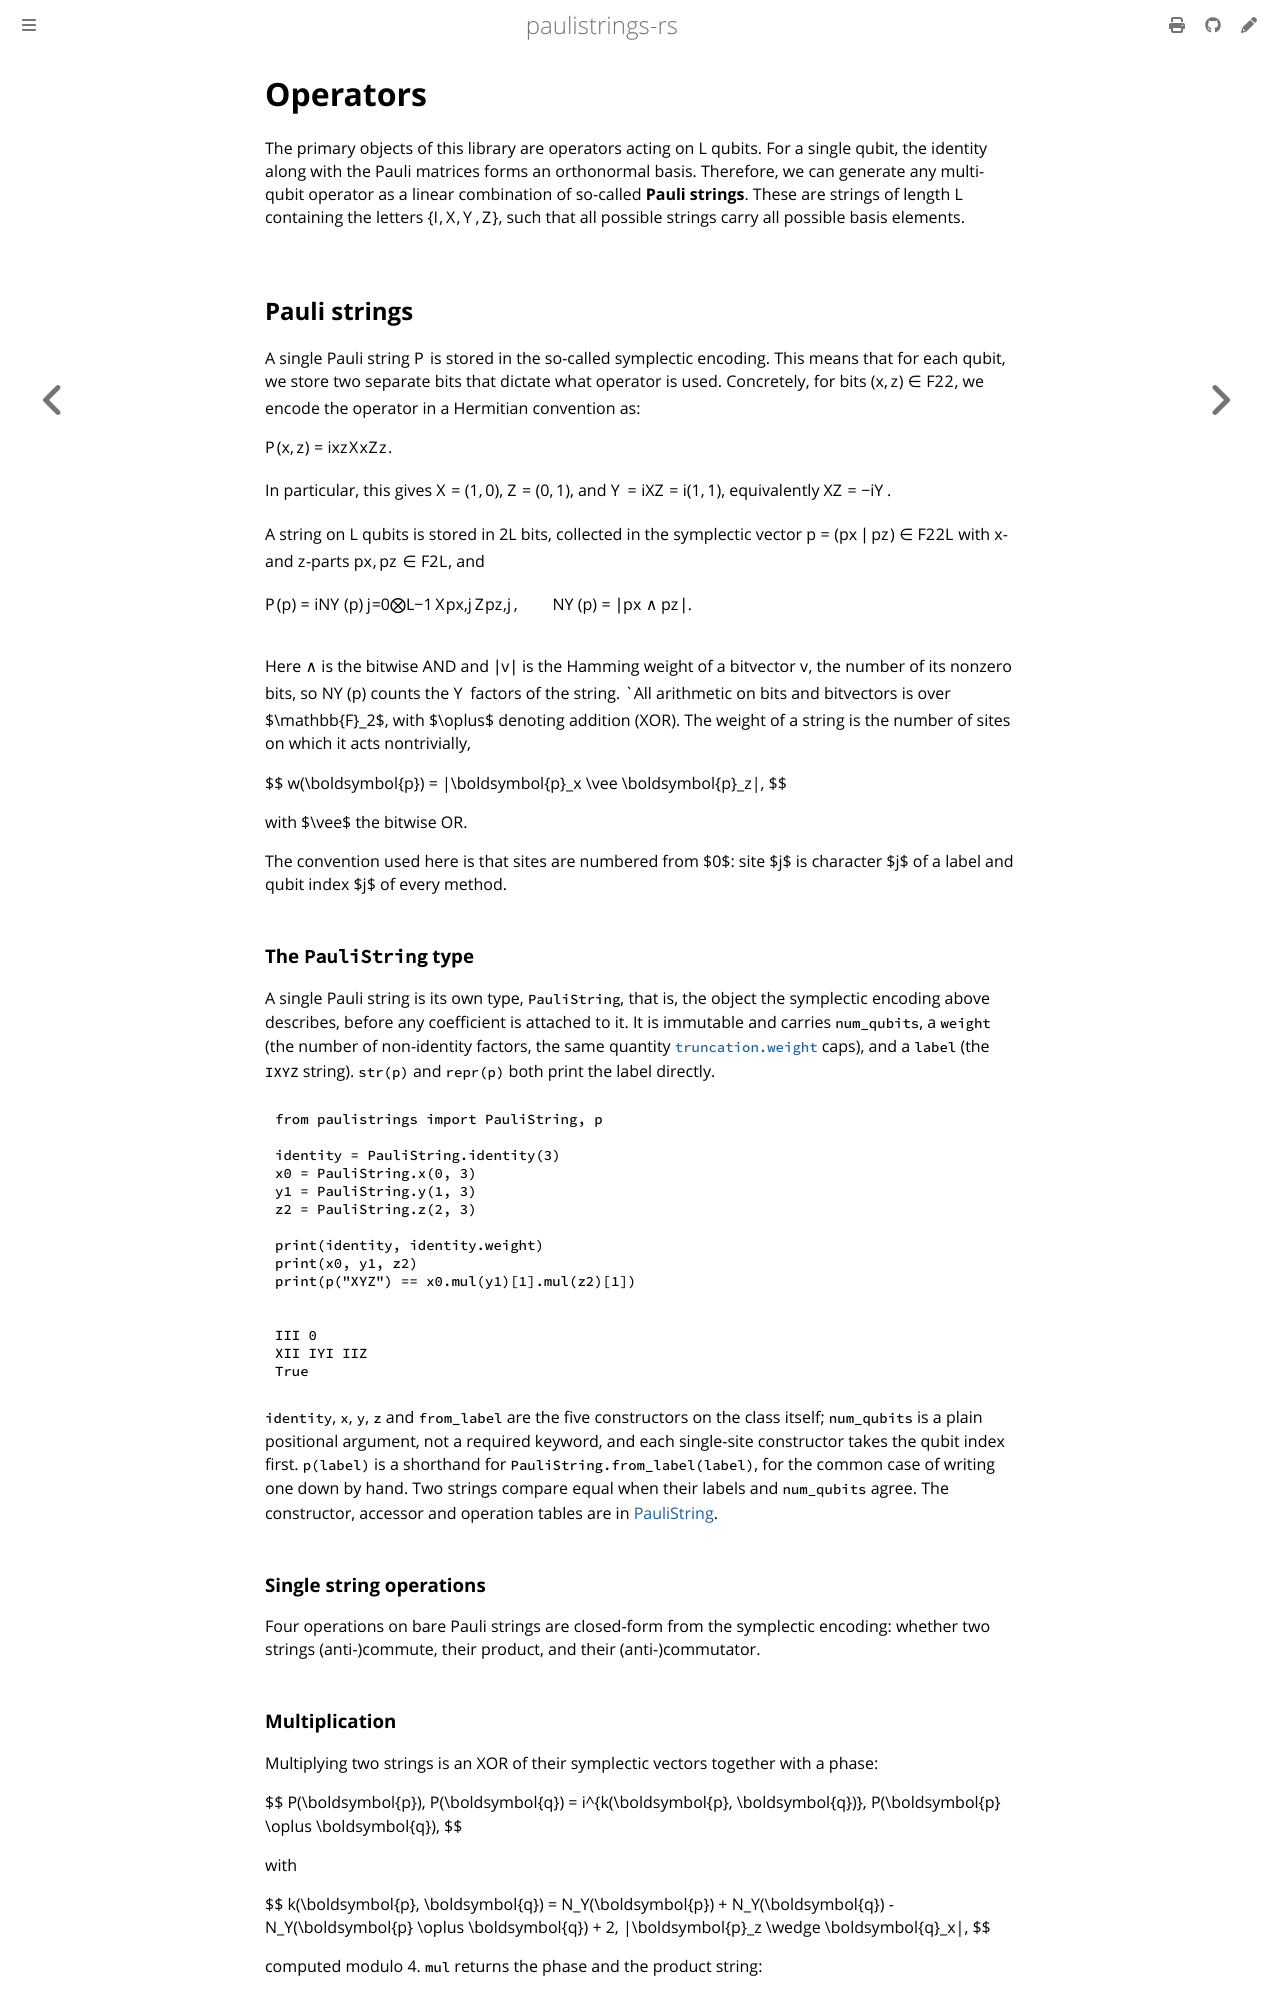

repository: lkdvos/paulistrings-rs · page: manual/operators.html · generator: mdbook

# Operators

The primary objects of this library are operators acting on $L$ qubits.
For a single qubit, the identity along with the Pauli matrices forms an orthonormal basis.
Therefore, we can generate any multi-qubit operator as a linear combination of so-called **Pauli strings**.
These are strings of length $L$ containing the letters $\{I, X, Y, Z\}$, such that all possible strings carry all possible basis elements. 

## Pauli strings

A single Pauli string $P$ is stored in the so-called symplectic encoding.
This means that for each qubit, we store two separate bits that dictate what operator is used.
Concretely, for bits $(x,z) \in \mathbb{F}_2^2$, we encode the operator in a Hermitian convention as:

$$
P(x, z) = i^{xz} X^x Z^z.
$$

In particular, this gives $X = (1, 0)$, $Z = (0, 1)$, and $Y = iXZ = i(1, 1)$, equivalently $XZ = -iY$.

A string on $L$ qubits is stored in $2L$ bits, collected in the symplectic vector $\boldsymbol{p} = (\boldsymbol{p}_x \,\vert\, \boldsymbol{p}_z) \in \mathbb{F}_2^{2L}$ with $x$- and $z$-parts $\boldsymbol{p}_x, \boldsymbol{p}_z \in \mathbb{F}_2^L$, and

$$
P(\boldsymbol{p}) = i^{N_Y(\boldsymbol{p})} \bigotimes_{j=0}^{L-1} X^{p_{x,j}} Z^{p_{z,j}},
\qquad
N_Y(\boldsymbol{p}) = |\boldsymbol{p}_x \wedge \boldsymbol{p}_z|.
$$

Here $\wedge$ is the bitwise AND and $|\boldsymbol{v}|$ is the Hamming weight of a bitvector $\boldsymbol{v}$, the number of its nonzero bits, so $N_Y(\boldsymbol{p})$ counts the $Y$ factors of the string. `All arithmetic on bits and bitvectors is over $\mathbb{F}_2$, with $\oplus$ denoting addition (XOR).
The weight of a string is the number of sites on which it acts nontrivially,

$$
w(\boldsymbol{p}) = |\boldsymbol{p}_x \vee \boldsymbol{p}_z|,
$$

with $\vee$ the bitwise OR.

The convention used here is that sites are numbered from $0$: site $j$ is character $j$ of a label and qubit index $j$ of every method.

### The `PauliString` type

A single Pauli string is its own type, `PauliString`, that is, the object the symplectic encoding above describes, before any coefficient is attached to it.
It is immutable and carries `num_qubits`, a `weight` (the number of non-identity factors, the same quantity [`truncation.weight`](propagation/truncation.md#choosing-a-policy) caps), and a `label` (the `IXYZ` string).
`str(p)` and `repr(p)` both print the label directly.

```python
from paulistrings import PauliString, p

identity = PauliString.identity(3)
x0 = PauliString.x(0, 3)
y1 = PauliString.y(1, 3)
z2 = PauliString.z(2, 3)

print(identity, identity.weight)
print(x0, y1, z2)
print(p("XYZ") == x0.mul(y1)[1].mul(z2)[1])
```

```text
III 0
XII IYI IIZ
True
```

`identity`, `x`, `y`, `z` and `from_label` are the five constructors on the class itself; `num_qubits` is a plain positional argument, not a required keyword, and each single-site constructor takes the qubit index first.
`p(label)` is a shorthand for `PauliString.from_label(label)`, for the common case of writing one down by hand.
Two strings compare equal when their labels and `num_qubits` agree.
The constructor, accessor and operation tables are in [PauliString](../library/pauli-string.md).

### Single string operations

Four operations on bare Pauli strings are closed-form from the symplectic encoding: whether two strings (anti-)commute, their product, and their (anti-)commutator.
